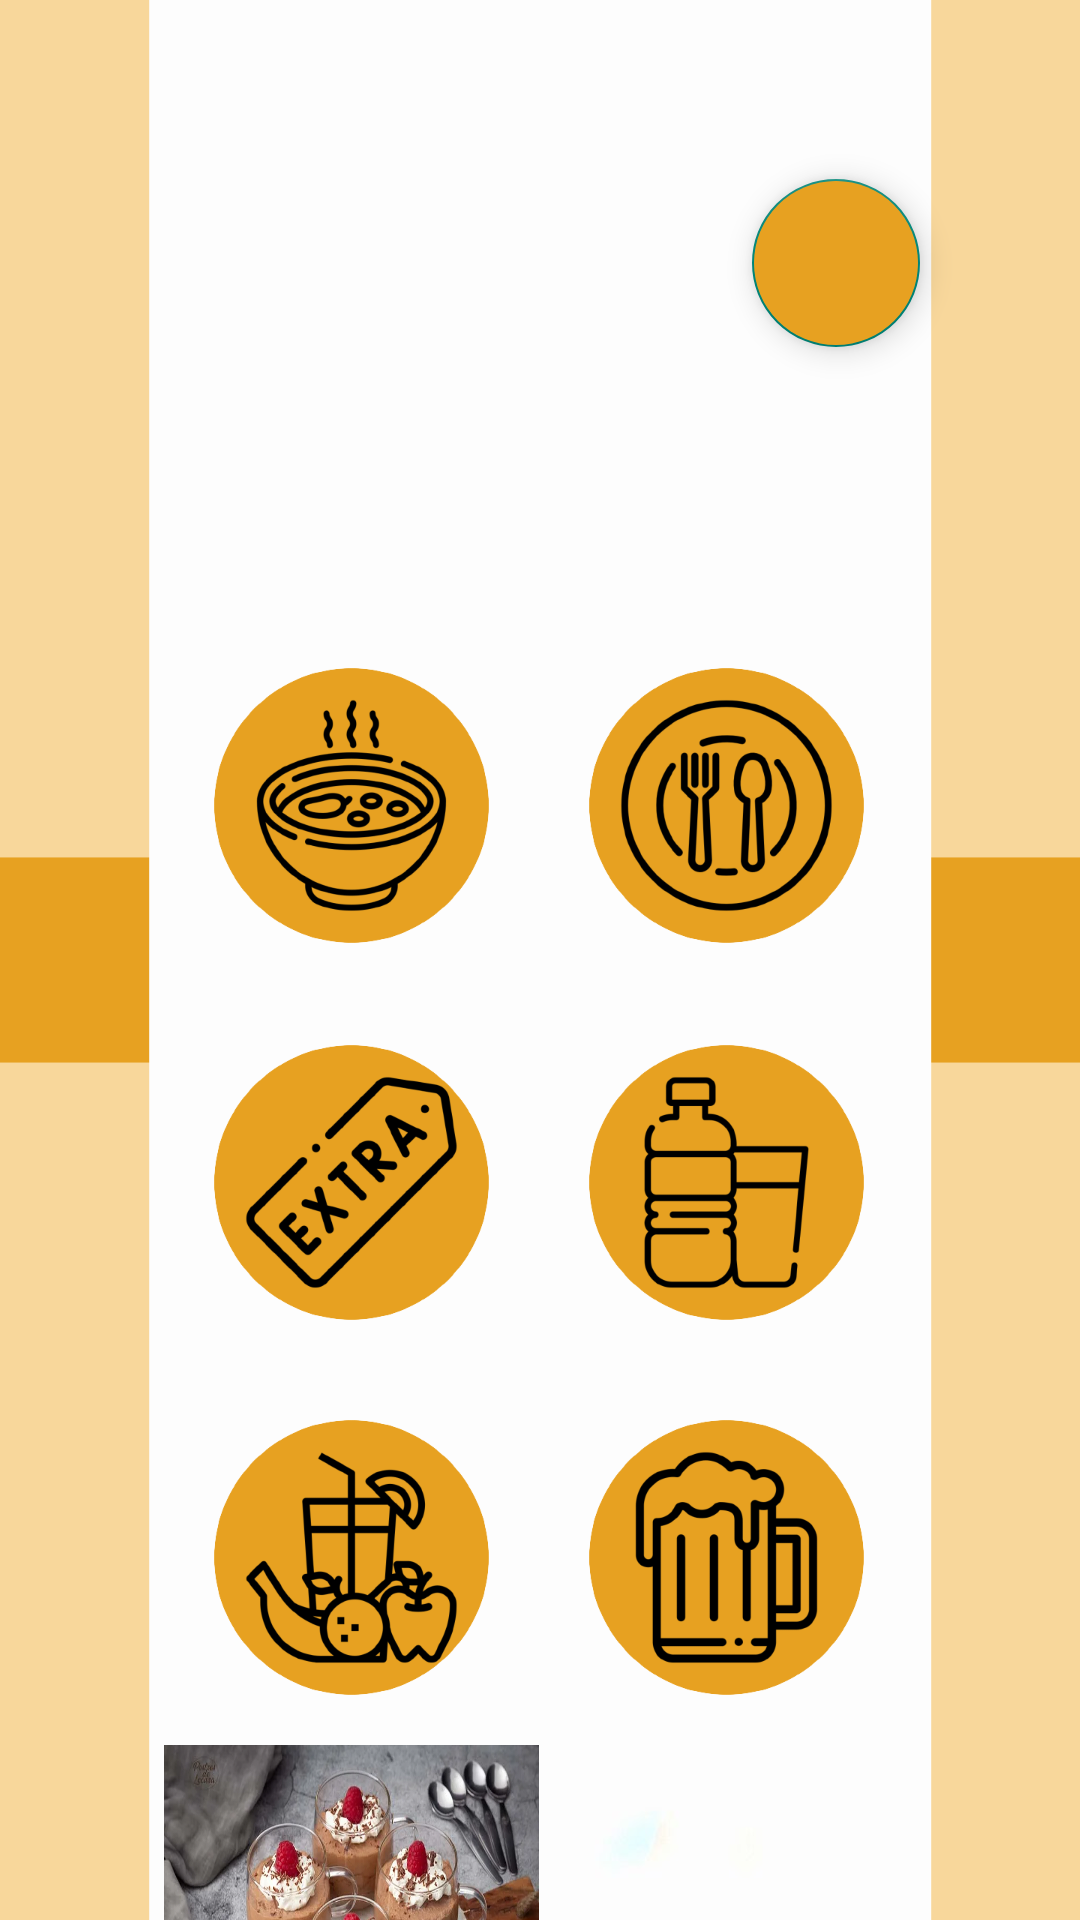

The Android layout XML behind this screen, and the referenced resources:
<!-- AndroidManifest.xml: application theme Theme.VirtualMenu -->
<!-- res/layout/activity_main.xml -->
<?xml version="1.0" encoding="utf-8"?>
<androidx.constraintlayout.widget.ConstraintLayout xmlns:android="http://schemas.android.com/apk/res/android"
    xmlns:app="http://schemas.android.com/apk/res-auto"
    xmlns:tools="http://schemas.android.com/tools"
    android:layout_width="match_parent"
    android:layout_height="match_parent"
    tools:context=".MainActivity"
    android:background="@drawable/fondo_inicio_1">


    
    
    
    
    
    
    
    
    
    
    
    
    
    
    

    
    
    
    
    
    
    
    
    
    
    
    
    
    
    

    
    
    
    
    
    
    
    
    
    
    
    
    
    
    

    
    
    
    
    
    
    
    
    
    
    
    
    
    
    

    
    
    
    
    
    
    
    
    
    
    
    
    
    
    

    
    
    
    
    
    
    
    
    
    
    
    
    
    
    


    <ImageView
        android:id="@+id/banner"
        android:layout_width="wrap_content"
        android:layout_height="206dp"
        android:background="@drawable/fondo_inicio"
        app:layout_constraintBottom_toBottomOf="parent"
        app:layout_constraintEnd_toEndOf="parent"
        app:layout_constraintHorizontal_bias="0.0"
        app:layout_constraintStart_toStartOf="parent"
        app:layout_constraintTop_toTopOf="parent"
        app:layout_constraintVertical_bias="0.0" />

    <LinearLayout
        android:id="@+id/linearLayout"
        android:layout_width="wrap_content"
        android:layout_height="wrap_content"
        app:layout_constraintBottom_toBottomOf="parent"
        app:layout_constraintEnd_toEndOf="parent"
        app:layout_constraintHorizontal_bias="0.496"
        app:layout_constraintStart_toStartOf="parent"
        app:layout_constraintTop_toBottomOf="@+id/banner"
        app:layout_constraintVertical_bias="0.0">

        <ImageButton
            android:id="@+id/imgBtnSopa"
            android:layout_width="125dp"
            android:layout_height="125dp"
            android:background="@drawable/sopa" />

        <ImageButton
            android:id="@+id/imgBtnSegundo"
            android:layout_width="125dp"
            android:layout_height="125dp"
            android:background="@drawable/segundo" />

    </LinearLayout>

    <LinearLayout
        android:id="@+id/linearLayout3"
        android:layout_width="wrap_content"
        android:layout_height="wrap_content"
        app:layout_constraintBottom_toBottomOf="parent"
        app:layout_constraintEnd_toEndOf="parent"
        app:layout_constraintHorizontal_bias="0.496"
        app:layout_constraintStart_toStartOf="parent"
        app:layout_constraintTop_toBottomOf="@+id/linearLayout"
        app:layout_constraintVertical_bias="0.004">

        <ImageButton
            android:id="@+id/imgBtnExtra"
            android:layout_width="125dp"
            android:layout_height="125dp"
            android:background="@drawable/extras" />

        <ImageButton
            android:id="@+id/imgBtnGaseosa"
            android:layout_width="125dp"
            android:layout_height="125dp"
            android:background="@drawable/gaseosas" />
    </LinearLayout>

    <LinearLayout
        android:id="@+id/linearLayout4"
        android:layout_width="wrap_content"
        android:layout_height="wrap_content"
        app:layout_constraintBottom_toBottomOf="parent"
        app:layout_constraintEnd_toEndOf="parent"
        app:layout_constraintHorizontal_bias="0.496"
        app:layout_constraintStart_toStartOf="parent"
        app:layout_constraintTop_toBottomOf="@+id/linearLayout3"
        app:layout_constraintVertical_bias="0.0">

        <ImageButton
            android:id="@+id/imgBtnRefresco"
            android:layout_width="125dp"
            android:layout_height="125dp"
            android:background="@drawable/refrescos" />

        <ImageButton
            android:id="@+id/imgBtnCerveza"
            android:layout_width="125dp"
            android:layout_height="125dp"
            android:background="@drawable/cervezas" />
    </LinearLayout>

    <LinearLayout
        android:id="@+id/linearLayout2"
        android:layout_width="wrap_content"
        android:layout_height="wrap_content"
        app:layout_constraintBottom_toBottomOf="parent"
        app:layout_constraintEnd_toEndOf="parent"
        app:layout_constraintHorizontal_bias="0.496"
        app:layout_constraintStart_toStartOf="parent"
        app:layout_constraintTop_toBottomOf="@+id/linearLayout4"
        app:layout_constraintVertical_bias="0.0">

        <ImageButton
            android:id="@+id/buttonPostres"
            android:layout_width="125dp"
            android:layout_height="125dp"
            android:background="@drawable/postres" />

        <ImageButton
            android:id="@+id/buttonAcerca"
            android:layout_width="125dp"
            android:layout_height="125dp"
            android:background="@drawable/acerca_de" />

    </LinearLayout>


    <com.google.android.material.floatingactionbutton.FloatingActionButton
        android:id="@+id/adminbtn"
        android:layout_width="wrap_content"
        android:layout_height="wrap_content"
        android:backgroundTint="@color/btn"
        android:clickable="true"
        app:layout_constraintBottom_toBottomOf="parent"
        app:layout_constraintEnd_toEndOf="parent"
        app:layout_constraintHorizontal_bias="0.825"
        app:layout_constraintStart_toStartOf="parent"
        app:layout_constraintTop_toTopOf="@+id/banner"
        app:layout_constraintVertical_bias="0.102"
        app:srcCompat="@drawable/baseline_admin_panel_settings_24" />


</androidx.constraintlayout.widget.ConstraintLayout>
<!-- resources referenced by this layout -->
<resources>
  <color name="btn">#E7A121</color>
  <!-- drawable buttonshape (drawable) -->
  <?xml version="1.0" encoding="utf-8"?>
  <shape xmlns:android="http://schemas.android.com/apk/res/android" android:shape="rectangle" >
      <corners
          android:radius="20dp"
          />
      <solid
          android:color="#FF6464"
          />
      <padding
          android:left="0dp"
          android:top="0dp"
          android:right="0dp"
          android:bottom="0dp"
          />
      <size
          android:width="270dp"
          android:height="60dp"
          />
  </shape>
  <!-- drawable cervezas: png bitmap (drawable, 27756 bytes) -->
  <!-- drawable extras: png bitmap (drawable, 38191 bytes) -->
  <!-- drawable fondo_inicio_1: png bitmap (drawable, 20360 bytes) -->
  <!-- drawable gaseosas: jpg bitmap (drawable, 3892 bytes) -->
  <!-- drawable postres: png bitmap (drawable, 30785 bytes) -->
  <!-- drawable refrescos: png bitmap (drawable, 40839 bytes) -->
  <!-- drawable segundo: png bitmap (drawable, 42425 bytes) -->
  <!-- drawable sopa: jpg bitmap (drawable, 9694 bytes) -->
  <style name="Theme.VirtualMenu" parent="Base.Theme.VirtualMenu" />
  <style name="Base.Theme.VirtualMenu" parent="Theme.AppCompat.Light.NoActionBar">
          
          
      </style>
</resources>
